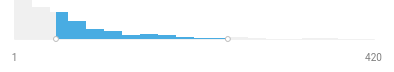
D3 v4 page, settled after 360 driven frames (6 s of simulated time); the page loaded 1 data file(s).



        // =================================================== INIT, TODO: replace this by attributes object

        var width = 360;
        var height = 150;
        var margin = 25;
        var format = d3.format(",.0f");
        var container = document.body;
        var inactiveCategoryColor = "#f0f0f0";
        var hoverCategoryColor = "#49ace2";

        var selection = [
            {
                from:50,
                to:250,
                color:"#49ace2"
            }
        ];

        var overCategoryIndex = -1;

        var viewSelection;
        var positionToData;
        var valueToPosition;

        d3.json("sample.json", (json) => {
            init(json.content);
        });

        // =================================================== FUNCTIONS

        /**
        * @param {Array} buckets
        */
        function init(buckets){
            var data = getData(buckets);
            var minMax = getXMinMax(data);
            var range = minMax.max - minMax.min;
            var valueRatio = range / width;

            positionToValue = function(position){
                return format(position*valueRatio+minMax.min);
            }

            valueToPosition = function(value){
                return value/valueRatio-minMax.min;
            }

            var x = d3.scaleBand().range([0, width]);
            var y = d3.scaleLinear().range([height, 0]);
            
            var g = render(width, height, margin);
            var bars = renderBars(g, data, x, y);
            updateSelection(g, x);
            var xAxis = renderXAxis(g, data, x);   
            updateSelectionControls(g, x, data);

            handleHoverState(g, x);
            //handleClick(g, x, data, minMax);
        }

        function toggleCategory(categoryIndex, g, x){
            selection[categoryIndex].disabled ^= true;
            updateSelection(g, x);
        }

        function handleClick(g, x, data, minMax){
            g.on("click", (target)=>{
                var target = d3.select(d3.event.target);
                var categoryIndex = target.attr("data-category-index");
                if (categoryIndex != null){
                    toggleCategory(categoryIndex, g, x)
                }

                var handleIndex = target.attr("data-handle-index");
                if (handleIndex != null){
                    var promptResult = prompt("value", target.attr("data-handle-value"));
                    if (promptResult == null){
                        return;
                    }

                    promptResult = Math.min(minMax.max, promptResult);
                    promptResult = Math.max(minMax.min, promptResult);
                    
                    var points = getSelectionPoints();
                    points[handleIndex] = promptResult;
                    var positions = points.map(valueToPosition);
                    
                    updateSelectionPositions(positions, g, x);
                    destroySelectionControls(g);   
                    updateSelectionControls(g, x, data);
                }
            })
        }

        function fireEvent(eventName, eventValue){
            console.log("Firing " + eventName + ": "+eventValue);
        }

        // we need to get nth element based on horizontal position
        function getNthElement(s, i){
            var nodes = s.nodes();
            nodes.sort((n1,n2)=>{
                return n1.getBoundingClientRect().left - n2.getBoundingClientRect().left
            });

            return d3.select(nodes[i]);
        }

        function updateSelectionControlsHoverState(g, categoryIndex){
            g.selectAll(".custom-handle-circle").attr("r", 3.5).attr("stroke-width", "1");
            g.selectAll(".drag-label").attr("fill-opacity", 0);
            g.selectAll(".drag-mask").attr("visibility", "hidden");
            g.selectAll(".custom-handle-line").attr("fill-opacity", 0);

            if (categoryIndex != null){
                getNthElement(g.selectAll(".custom-handle-circle"), categoryIndex).attr("r", 4.5).attr("stroke-width", 3);
                getNthElement(g.selectAll(".custom-handle-circle"), categoryIndex+1).attr("r", 4.5).attr("stroke-width", 3);

                getNthElement(g.selectAll(".drag-label"), categoryIndex).attr("fill-opacity", 1);
                getNthElement(g.selectAll(".drag-label"), categoryIndex+1).attr("fill-opacity", 1);

                getNthElement(g.selectAll(".drag-mask"), categoryIndex).attr("visibility", "visible");
                getNthElement(g.selectAll(".drag-maks"), categoryIndex+1).attr("visibility", "visible");

                getNthElement(g.selectAll(".custom-handle-line"), categoryIndex).attr("fill-opacity", 1);
                getNthElement(g.selectAll(".custom-handle-line"), categoryIndex+1).attr("fill-opacity", 1);
            }
        }

        function handleHoverState(g, x){
            g.selectAll(".selectionbar").on("mouseout", onMouseOut);
            g.selectAll(".selectionbar").on("mouseover", function(d, i, nodes){
                d3.select(nodes[i]).attr("fill", "rgba(0,0,0,0.00)")
                var categoryIndex = parseInt(d3.select(d3.event.target).attr("data-category-index"));
                if (overCategoryIndex != categoryIndex){
                    overCategoryIndex = categoryIndex;
                    updateSelection(g, x);
                    updateSelectionControlsHoverState(g, categoryIndex);
                    fireEvent("selectionHoverChange", overCategoryIndex);
                }
            })

            function onMouseOut(d, i, nodes){
                d3.select(nodes[i]).attr("fill", "rgba(0,0,0,0)")
                overCategoryIndex = null;
                updateSelectionControlsHoverState(g, null);
                updateSelection(g, x);
                fireEvent("selectionHoverChange", overCategoryIndex);
            }

        }

        /**
        * Returns bar color based on X position
        * @returns {String} color
        */
        function getBarCategoryIndex(barX){
            for (var i=0;i<selection.length;i++){
                var s = selection[i];
                var within = barX >= valueToPosition(s.from) && barX < valueToPosition(s.to);
                if (within) return i;
            }

            return null;
        }

        /**
        * Renders selection
        * @param {d3.Selection} g
        * @param {d3.Axis} x
        */
        function updateSelection(g, x){
            // handle bar colors
            g.selectAll(".bar").attr("fill", function (d) {
                var barX = x(d.value);
                var barCategoryIndex = getBarCategoryIndex(barX);
                if (barCategoryIndex == null){
                    return inactiveCategoryColor;
                } else if (selection[barCategoryIndex].disabled){
                    return inactiveCategoryColor;
                } if (overCategoryIndex == barCategoryIndex){
                    return hoverCategoryColor;
                } else {
                    return selection[barCategoryIndex].color;                    
                }
            });

        // space filling rectangles
            g.selectAll(".selectionbar")
                .data(selection)
                .attr("data-category-index", function(d,i){
                    return i;
                })
                .attr("x", function (d) { 
                    return valueToPosition(d.from);
                })
                .attr("width", function(d){
                    return valueToPosition(d.to) - valueToPosition(d.from);
                })
        }

        /**
        * Updates selectino with new positions
        * @param {Array} positions
        * @param {d3.Selection} g
        * @param {d3.Axis} x
        */
        function updateSelectionPositions(positions, g, x){
            positions.forEach((p, index)=>{
                if (index>selection.length-1){
                    return;
                }
                selection[index].from = positionToValue(p);
                selection[index].to = positionToValue(positions[index+1]);
            });

            updateSelection(g, x);
        }

        /**
        * @param {d3.Selection} g
        * @param {int} position  
        * Creates drag handle
        */
        function createHandle(g, value, x, handleIndex){
            var position = valueToPosition(value);
            // handle
            var handle = g.append("rect")
            .attr("class", "custom-handle")
            .attr("fill-opacity", 0)
            .attr("data-handle-index", handleIndex)
            .attr("data-handle-value", value)
            .attr("cursor", "ew-resize")
            .attr("width",10)
            .attr("height", height+5)
            .attr("x", position-5);

            // handle line decorator
            var line = g.append("rect")
            .attr("class", "custom-handle-line")
            .attr("width",4)
            .attr("height", height)
            .attr("fill-opacity", 0)
            .attr("x", position-2);

            // circle decorator
            var circle = g.append("circle")
                .attr("class", "custom-handle-circle")
                .attr("transform", "translate(" + position + "," + height + ")")
                .attr("fill", "#ffffff")
                .attr("fill-opacity", 1)
                .attr("stroke", "#000")
                .attr("stroke-width", 1)
                .attr("cursor", "ew-resize")
                .attr("r",3.5); 

            
            // drag mask, we need this in order to mask min/max values when drag label is over min/max labels
            var dragMask = g.append("rect")
                .attr("class", "drag-label-mask")
                .attr("visibility", "hidden");          

            var maskGradient = g.append("linearGradient")
                .attr("id", "brush-mask-gradient")
                .attr("gradientUnits", "userSpaceOnUse")
                .attr("y1", 0).attr("x1", 50)
                .attr("y2", 0).attr("x2", 0);

                maskGradient.selectAll("stop")
                .data([
                    {offset: "0%", color: "rgba(255,255,255,0)"},
                    {offset: "25%", color: "rgba(255,255,255,1)"},
                    {offset: "75%", color: "rgba(255,255,255,1)"},
                    {offset: "100%", color: "rgba(255,255,255,0)"}
                ])
                .enter().append("stop")
                .attr("offset", function(d) { return d.offset; })
                .attr("stop-color", function(d) { return d.color; });                        

            // drag label
            var dragLabel = g.append("text")
                .attr("class", function (d) {
                    return "drag-label";
                })
                .attr("fill-opacity", 0)
                .text(function(d, i){
                    return positionToValue(position);
                }).attr("transform", function(){
                    return updateLabelPosition(this, position);
                });          
            
            // handle hover state
            var isOver = false;
            function setOverState(){
                line.attr("fill-opacity", 1);
                dragLabel.attr("fill-opacity", 1);
                dragMask.attr("visibility", "visible");
                circle.attr("r", 4.5).attr("stroke-width", 3);
            }

            function unsetOverState(){
                line.attr("fill-opacity", 0);
                dragLabel.attr("fill-opacity", 0);
                dragMask.attr("visibility", "hidden");
                circle.attr("r", 3.5).attr("stroke-width", 1);
            }

            // line hover effect
            handle.on("mouseover", ()=>{
                isOver = true;
                setOverState();
            })
            handle.on("mouseout", ()=>{
                isOver = false;
                unsetOverState();
            })                

            // handle drag
            handle.call(d3.drag()
                .on("drag", drag)
                .on("start", startdrag)
                .on("end", enddrag));

            function startdrag(){
                g.classed("dragging", true);
                g.selectAll(".custom-handle, .custom-handle-circle, .custom-handle-line, .bar, .selectionbar").attr("pointer-events", "none");

                handle.attr("pointer-events", "all");
                line.attr("pointer-events", "all");
                circle.attr("pointer-events", "all");
            }

            function enddrag(){
                g.classed("dragging", false);
                g.selectAll(".custom-handle, .custom-handle-circle, .custom-handle-line, .bar, .selectionbar").attr("pointer-events", "all");

                if (!isOver){
                    unsetOverState();
                }
            }

            function updateLabelPosition (label, position) {
                // we need to calculate text length so we can create mask and center text
                var textLength = label.getComputedTextLength();
                var maskPadding = 10;
                var maskWidth = textLength + maskPadding*2;
                var xPosition = position-textLength/2;

                // fix label position so it matches axis start position 
                if (xPosition<width/2){
                    xPosition+=1;
                }

                // position mask
                dragMask.attr("transform", (d, i)=>{
                    return "translate(" + (xPosition - maskPadding) + "," + (height+12)+ ")"; 
                });
                
                maskGradient.attr("x1", maskWidth);
                dragMask.attr("width", maskWidth);
                dragMask.attr("height", 20);
                dragMask.attr("fill", "white");                

                // position text
                return "translate(" + (xPosition) + "," + (height + 22)+ ")"; 
            };

            function drag() {
               var xpos = Math.round(Math.max(Math.min(d3.event.x, width), 0));
               handle.attr("x", xpos-5);
               line.attr("x", xpos-2);
               circle.attr("transform", "translate(" + xpos + "," + height + ")");
               handle.attr("data-handle-value", positionToValue(xpos))

               setOverState();

               var positions = g.selectAll(".custom-handle").nodes().map(handle=>{
                   return Math.round(d3.select(handle).attr("x"))+5;
               }).sort((p1, p2)=>{
                   return p1-p2;
               });

               updateSelectionPositions(positions, g, x);

               dragLabel.text(function(){
                    return positionToValue(xpos);
                }).attr("transform", function(){
                    return updateLabelPosition(this, xpos);
                });  
                      
            }
        }

        function getSelectionPoints(){
            var result = [];
            selection.forEach((s, index)=>{
                result.push(s.from);
                if (index == selection.length-1){
                    result.push(s.to);
                }
            });

            return result;
        }

        /**
        * Renders selection
        * @param {d3.Selection} g
        * @param {d3.Axis} x
        * @param {Array} data
        */
        function updateSelectionControls(g, x, data){
            getSelectionPoints().forEach((point, index)=>{
                createHandle(g, point, x, index);
            });
        }

        /**
        * Destroy controls
        * @param {d3.Selection} g
        */
        function destroySelectionControls(g){
            g.selectAll(".custom-handle, .custom-handle-circle, .custom-handle-line, .drag-label,.drag-label-mask").remove();
        }

        /**
        * Returns min max values for given data
        * @param {Array} data
        * @returns {Object} minMax.min
        * @returns {Object} minMax.max
        */
        function getXMinMax(data){
            var min = d3.min(data, function (d) { return d.value; });
            var max = d3.max(data, function (d) { return d.value; });

            return {
                min:min,
                max:max
            }
        }    

        /**
        * @param {d3.Selection} g
        * @param {int} width
        * @param {int} height
        * @param {int} margin
        * @return {d3.Selection} 
        */
        function render(width, height, margin){
            var svgEl = d3.select(container).append("svg")
                .attr("width", width + margin * 2)
                .attr("height", height + margin * 2);

            var groupEl = svgEl.append("g")
                .classed("inactive", true)
                .attr("transform",
                "translate(" + margin + "," + margin + ")");

            svgEl.on("mouseover.hover", ()=>{
                groupEl.classed("active", true)
                groupEl.classed("inactive", false)
            })

            svgEl.on("mouseout.hover", ()=>{
                groupEl.classed("inactive", true)
                groupEl.classed("active", false)
            })

            return groupEl;
        };

        /**
        * @param {Array} buckets
        * @param {int} numOfBarsPerBucket - number of bars per column\
        * @returns {Array} data from given buckets 
        */
        function getData(buckets, numOfBarsPerBucket){
            var data = [];
            var numOfBarsPerBucket = width / buckets.length;
            buckets.forEach((bucket) => {
                var step = (bucket.max - bucket.min) / numOfBarsPerBucket;
                d3.range(bucket.min, bucket.max, step).forEach((value) => {
                    data.push({
                        value: value,
                        volume: bucket.content[0].frequency
                    });
                });
            });
            return data;
        };            

        /**
        * @param {d3.Selection} g
        * @param {Array} data
        * @param {d3.Axis} x
        * @param {d3.Axis} y
        * @return {d3.Selection} 
        */
        function renderBars(g, data, x, y) {
            // Scale the range of the data in the domains
            x.domain(data.map(function (d) {return d.value; }));
            y.domain([0, d3.max(data, function (d) { return d.volume; })]);

            // append the rectangles for the bar chart
            var bar = g.selectAll(".bar")
                .data(data)
                .enter().append("rect")
                .attr("class", "bar")
                .attr("x", function (d) { return x(d.value); })
                .attr("width", x.bandwidth())
                .attr("y", function (d) { return Math.round(y(d.volume)); })
                .attr("height", function (d) { return Math.round(height - y(d.volume)); });

            // hover selection bars
            g.selectAll(".selectionbar")
                .data(selection)
                .enter().append("rect")
                .attr("class", "selectionbar")
                .attr("y", 0)
                .attr("fill", "rgba(0,0,0,0.00)")
                .attr("height", height);                

            return bar;
        };        
        
        /**
        * @param {d3.Selection} g
        * @param {Array} data
        * @param {d3.axis} x
        * @return {d3.Selection} 
        */        
        function renderXAxis(g, data, x){
            // calculate min max as these are the only values shown on axis
            var xMin = d3.min(data, function (d) { return d.value; });
            var xMax = d3.max(data, function (d) { return d.value; });

            // create bottom axis
            var axis = d3.axisBottom(x)
                .tickValues([xMin, xMax])
                .tickSize(0)
                .tickFormat(format)
                .tickPadding(15);

            return g.append("g")
                .attr("transform", "translate(0," + height + ")")
                .attr("class", "x-axis")
                .call(axis);
        }

    

### data: sample.json
{
 "content": [
  {
   "bucket": 1,
   "min": 1,
   "max": 22,
   "content": [
    "{... 2 keys}"
   ]
  },
  {
   "bucket": 2,
   "min": 22,
   "max": 43,
   "content": [
    "{... 2 keys}"
   ]
  },
  {
   "bucket": 3,
   "min": 43,
   "max": 64,
   "content": [
    "{... 2 keys}"
   ]
  },
  {
   "bucket": 4,
   "min": 64,
   "max": 85,
   "content": [
    "{... 2 keys}"
   ]
  },
  {
   "bucket": 5,
   "min": 85,
   "max": 106,
   "content": [
    "{... 2 keys}"
   ]
  },
  {
   "bucket": 6,
   "min": 106,
   "max": 127,
   "content": [
    "{... 2 keys}"
   ]
  },
  {
   "bucket": 7,
   "min": 127,
   "max": 148,
   "content": [
    "{... 2 keys}"
   ]
  },
  {
   "bucket": 8,
   "min": 148,
   "max": 169,
   "content": [
    "{... 2 keys}"
   ]
  },
  "... 12 more items"
 ]
}